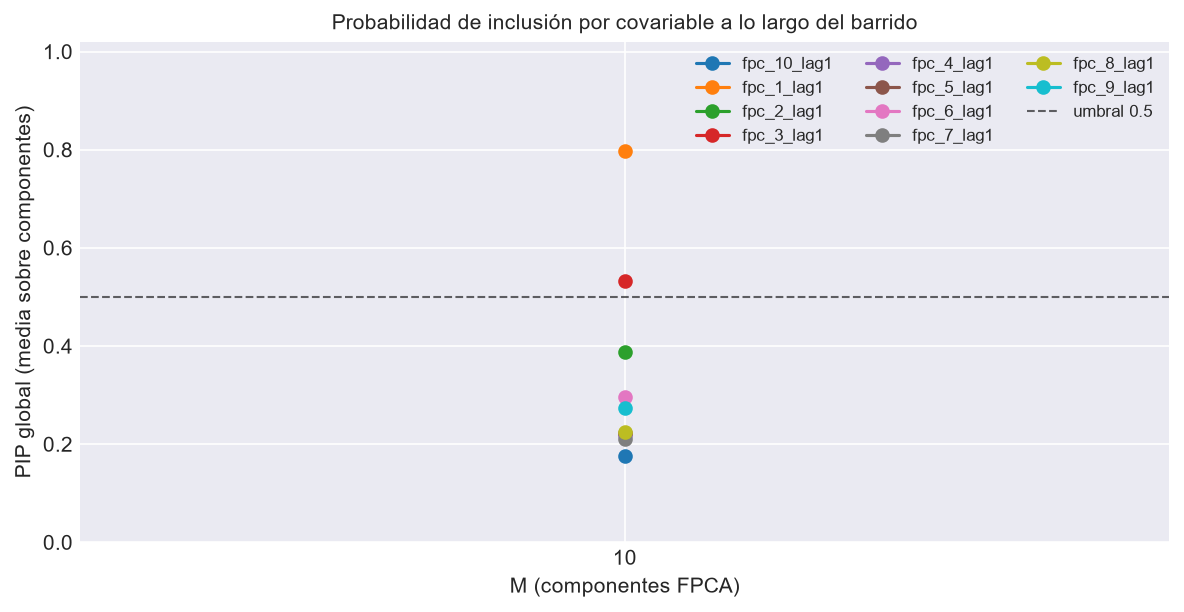

Values plotted in this chart, from the file beside it:
M, covariable, componente, pip
10, fpc_1_lag1, FPC 1, 1.0
10, fpc_1_lag1, FPC 2, 1.0
10, fpc_1_lag1, FPC 3, 1.0
10, fpc_1_lag1, FPC 4, 1.0
10, fpc_1_lag1, FPC 5, 0.1305
10, fpc_1_lag1, FPC 6, 0.149
10, fpc_1_lag1, FPC 7, 1.0
10, fpc_1_lag1, FPC 8, 1.0
10, fpc_1_lag1, FPC 9, 0.693
10, fpc_1_lag1, FPC 10, 1.0
10, fpc_2_lag1, FPC 1, 1.0
10, fpc_2_lag1, FPC 2, 1.0
10, fpc_2_lag1, FPC 3, 1.0
10, fpc_2_lag1, FPC 4, 0.12
10, fpc_2_lag1, FPC 5, 0.098
10, fpc_2_lag1, FPC 6, 0.167
10, fpc_2_lag1, FPC 7, 0.122
10, fpc_2_lag1, FPC 8, 0.0875
10, fpc_2_lag1, FPC 9, 0.1505
10, fpc_2_lag1, FPC 10, 0.136
10, fpc_3_lag1, FPC 1, 1.0
10, fpc_3_lag1, FPC 2, 1.0
10, fpc_3_lag1, FPC 3, 1.0
10, fpc_3_lag1, FPC 4, 0.8385
10, fpc_3_lag1, FPC 5, 0.124
10, fpc_3_lag1, FPC 6, 0.5285
10, fpc_3_lag1, FPC 7, 0.154
10, fpc_3_lag1, FPC 8, 0.136
10, fpc_3_lag1, FPC 9, 0.1635
10, fpc_3_lag1, FPC 10, 0.377
10, fpc_4_lag1, FPC 1, 1.0
10, fpc_4_lag1, FPC 2, 0.1385
10, fpc_4_lag1, FPC 3, 0.1685
10, fpc_4_lag1, FPC 4, 0.0975
10, fpc_4_lag1, FPC 5, 0.1075
10, fpc_4_lag1, FPC 6, 0.117
10, fpc_4_lag1, FPC 7, 0.1515
10, fpc_4_lag1, FPC 8, 0.0785
10, fpc_4_lag1, FPC 9, 0.1415
10, fpc_4_lag1, FPC 10, 0.178
10, fpc_5_lag1, FPC 1, 1.0
10, fpc_5_lag1, FPC 2, 0.132
10, fpc_5_lag1, FPC 3, 0.168
10, fpc_5_lag1, FPC 4, 0.104
10, fpc_5_lag1, FPC 5, 0.1065
10, fpc_5_lag1, FPC 6, 0.147
10, fpc_5_lag1, FPC 7, 0.177
10, fpc_5_lag1, FPC 8, 0.0765
10, fpc_5_lag1, FPC 9, 0.154
10, fpc_5_lag1, FPC 10, 0.1605
10, fpc_6_lag1, FPC 1, 1.0
10, fpc_6_lag1, FPC 2, 1.0
10, fpc_6_lag1, FPC 3, 0.11
10, fpc_6_lag1, FPC 4, 0.0945
10, fpc_6_lag1, FPC 5, 0.085
10, fpc_6_lag1, FPC 6, 0.1085
10, fpc_6_lag1, FPC 7, 0.131
10, fpc_6_lag1, FPC 8, 0.097
10, fpc_6_lag1, FPC 9, 0.1845
10, fpc_6_lag1, FPC 10, 0.1485
... 40 more rows
